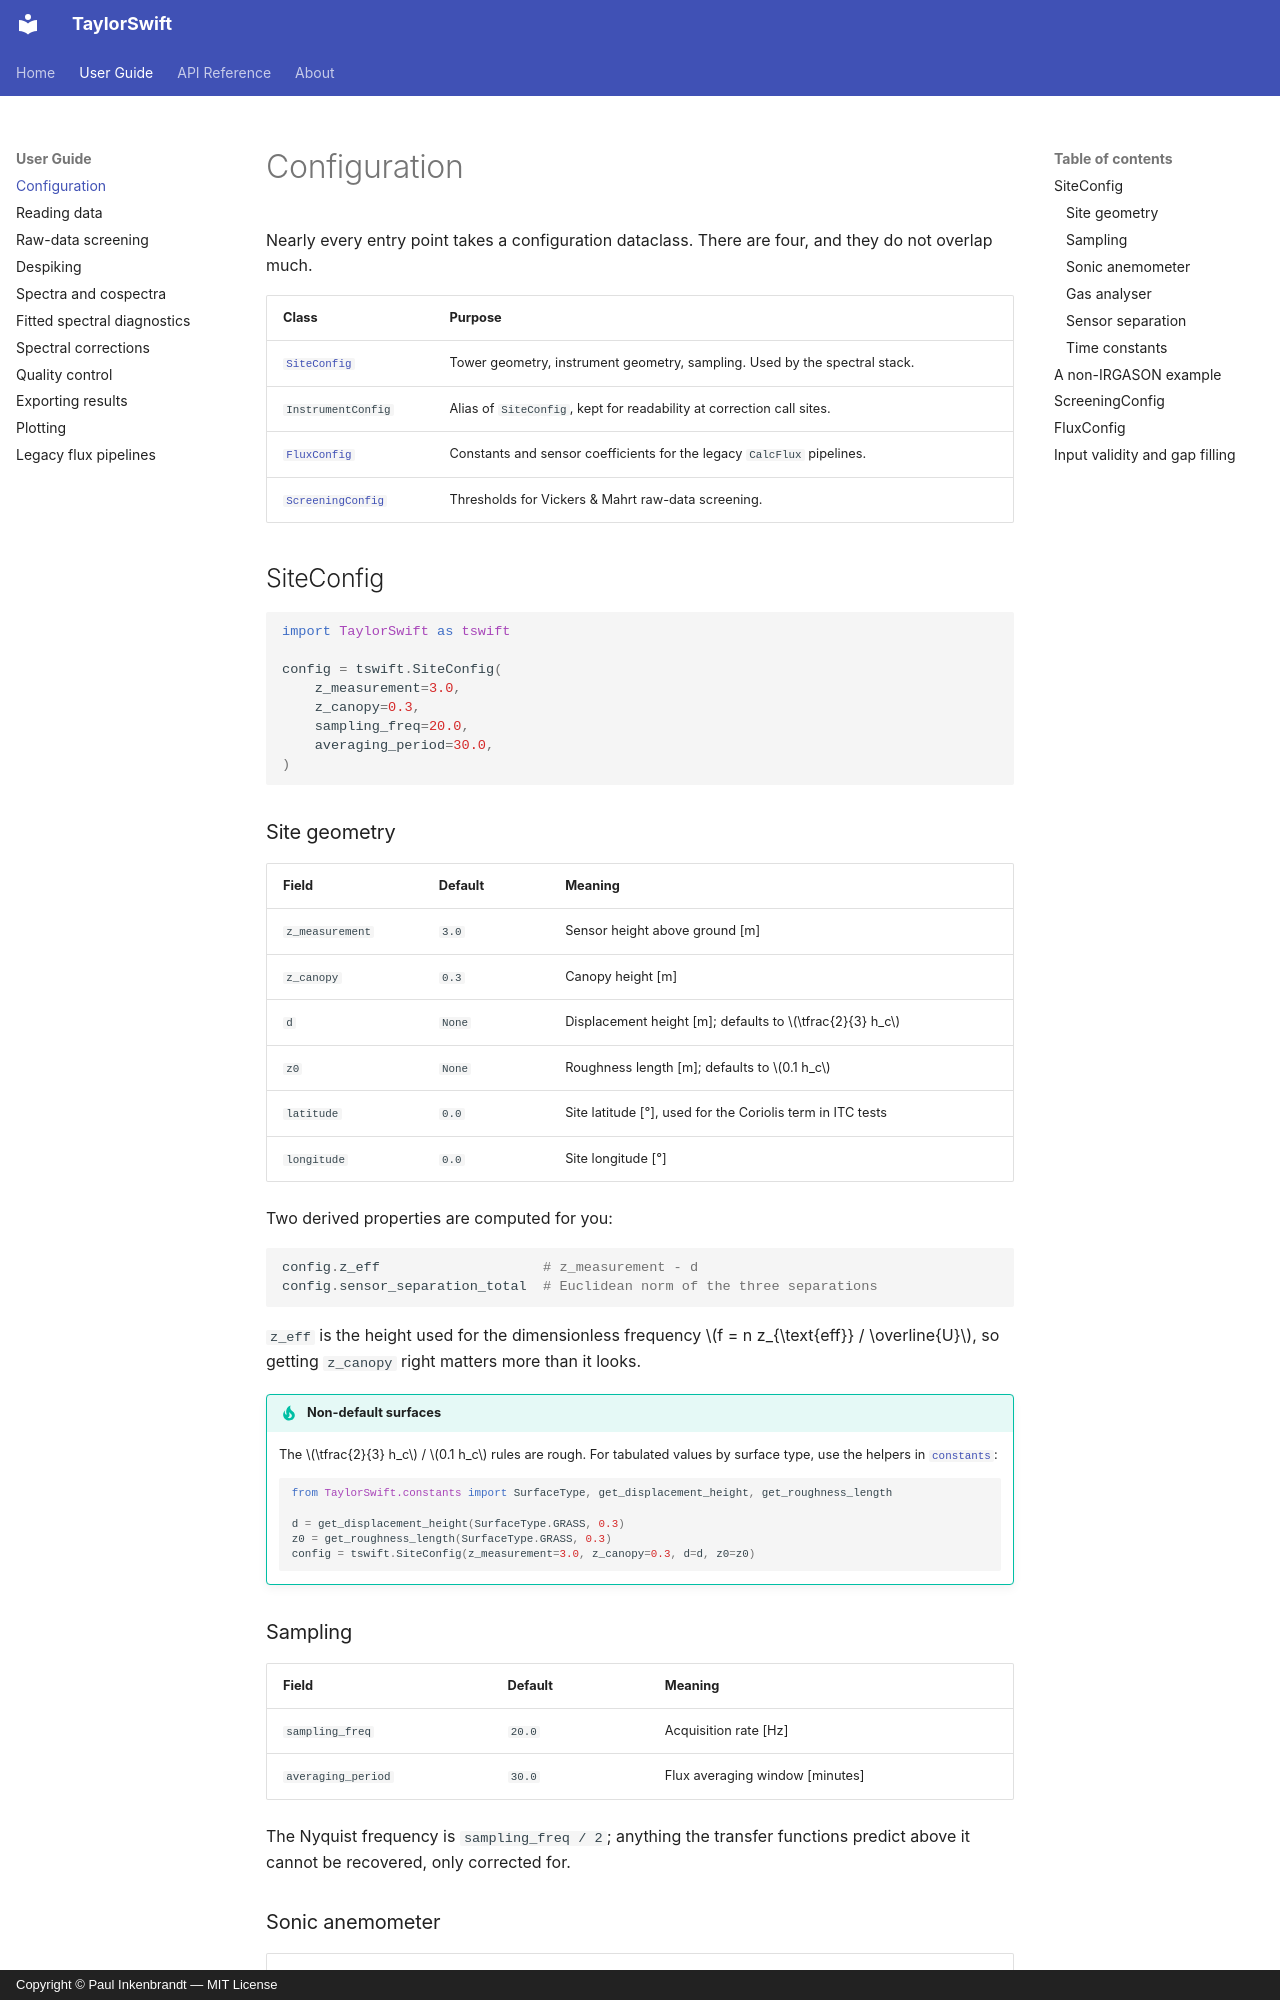

repository: inkenbrandt/TaylorSwift · page: guide/configuration/index.html · generator: mkdocs · copyright: Copyright © Paul Inkenbrandt — MIT License

# Configuration

Nearly every entry point takes a configuration dataclass. There are four, and
they do not overlap much.

| Class | Purpose |
| --- | --- |
| [`SiteConfig`](../api/config.md) | Tower geometry, instrument geometry, sampling. Used by the spectral stack. |
| `InstrumentConfig` | Alias of `SiteConfig`, kept for readability at correction call sites. |
| [`FluxConfig`](../api/config.md) | Constants and sensor coefficients for the legacy `CalcFlux` pipelines. |
| [`ScreeningConfig`](../api/screening.md) | Thresholds for Vickers & Mahrt raw-data screening. |

## SiteConfig

```python
import TaylorSwift as tswift

config = tswift.SiteConfig(
    z_measurement=3.0,
    z_canopy=0.3,
    sampling_freq=20.0,
    averaging_period=30.0,
)
```

### Site geometry

| Field | Default | Meaning |
| --- | --- | --- |
| `z_measurement` | `3.0` | Sensor height above ground [m] |
| `z_canopy` | `0.3` | Canopy height [m] |
| `d` | `None` | Displacement height [m]; defaults to $\tfrac{2}{3} h_c$ |
| `z0` | `None` | Roughness length [m]; defaults to $0.1 h_c$ |
| `latitude` | `0.0` | Site latitude [°], used for the Coriolis term in ITC tests |
| `longitude` | `0.0` | Site longitude [°] |

Two derived properties are computed for you:

```python
config.z_eff                    # z_measurement - d
config.sensor_separation_total  # Euclidean norm of the three separations
```

`z_eff` is the height used for the dimensionless frequency
$f = n z_{\text{eff}} / \overline{U}$, so getting `z_canopy` right matters
more than it looks.

!!! tip "Non-default surfaces"
    The $\tfrac{2}{3} h_c$ / $0.1 h_c$ rules are rough. For tabulated values by
    surface type, use the helpers in
    [`constants`](../api/constants.md):

    ```python
    from TaylorSwift.constants import SurfaceType, get_displacement_height, get_roughness_length

    d = get_displacement_height(SurfaceType.GRASS, 0.3)
    z0 = get_roughness_length(SurfaceType.GRASS, 0.3)
    config = tswift.SiteConfig(z_measurement=3.0, z_canopy=0.3, d=d, z0=z0)
    ```

### Sampling

| Field | Default | Meaning |
| --- | --- | --- |
| `sampling_freq` | `20.0` | Acquisition rate [Hz] |
| `averaging_period` | `30.0` | Flux averaging window [minutes] |

The Nyquist frequency is `sampling_freq / 2`; anything the transfer functions
predict above it cannot be recovered, only corrected for.

### Sonic anemometer

| Field | Default (IRGASON) | Meaning |
| --- | --- | --- |
| `sonic_path_length` | `0.10` | Sonic path length [m] |
| `sonic_path_separation` | `0.0` | Separation between horizontal paths [m] |
